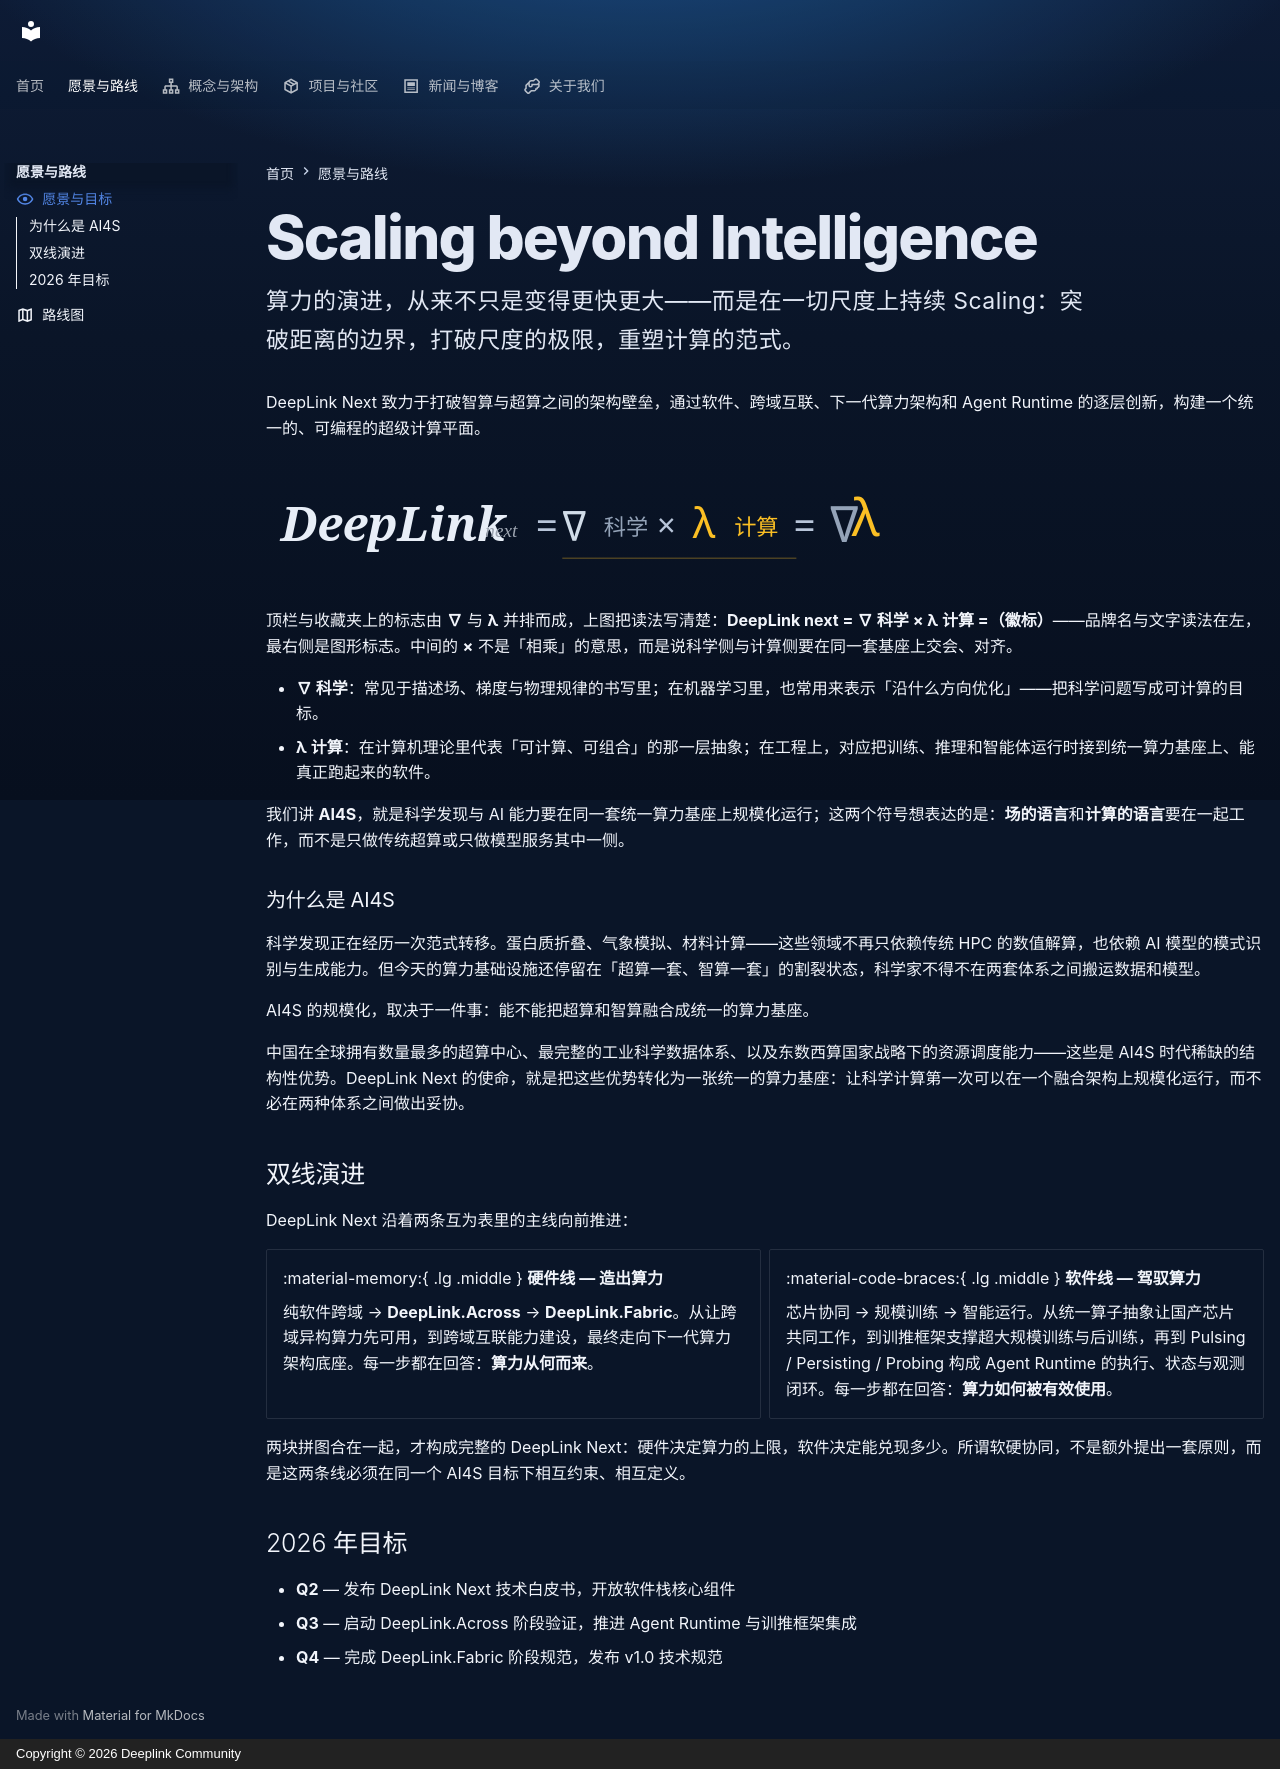

repository: DeepLink-org/next · page: overview/vision/index.html · generator: mkdocs · copyright: Copyright © 2026 Deeplink Community

---
icon: material/eye-outline
---

# Scaling beyond Intelligence

<p class="vision-tagline" markdown>
算力的演进，从来不只是变得更快更大——而是在一切尺度上持续 Scaling：突破距离的边界，打破尺度的极限，重塑计算的范式。
</p>

DeepLink Next 致力于打破智算与超算之间的架构壁垒，通过软件、跨域互联、下一代算力架构和 Agent Runtime 的逐层创新，构建一个统一的、可编程的超级计算平面。

![Deeplink Next 徽标与读法](../assets/deeplink-next-vision-lockup.svg){ width="640" }

顶栏与收藏夹上的标志由 **∇** 与 **λ** 并排而成，上图把读法写清楚：**DeepLink next = ∇ 科学 × λ 计算 =（徽标）**——品牌名与文字读法在左，最右侧是图形标志。中间的 **×** 不是「相乘」的意思，而是说科学侧与计算侧要在同一套基座上交会、对齐。

- **∇ 科学**：常见于描述场、梯度与物理规律的书写里；在机器学习里，也常用来表示「沿什么方向优化」——把科学问题写成可计算的目标。
- **λ 计算**：在计算机理论里代表「可计算、可组合」的那一层抽象；在工程上，对应把训练、推理和智能体运行时接到统一算力基座上、能真正跑起来的软件。

我们讲 **AI4S**，就是科学发现与 AI 能力要在同一套统一算力基座上规模化运行；这两个符号想表达的是：**场的语言**和**计算的语言**要在一起工作，而不是只做传统超算或只做模型服务其中一侧。

### 为什么是 AI4S

科学发现正在经历一次范式转移。蛋白质折叠、气象模拟、材料计算——这些领域不再只依赖传统 HPC 的数值解算，也依赖 AI 模型的模式识别与生成能力。但今天的算力基础设施还停留在「超算一套、智算一套」的割裂状态，科学家不得不在两套体系之间搬运数据和模型。

AI4S 的规模化，取决于一件事：能不能把超算和智算融合成统一的算力基座。

中国在全球拥有数量最多的超算中心、最完整的工业科学数据体系、以及东数西算国家战略下的资源调度能力——这些是 AI4S 时代稀缺的结构性优势。DeepLink Next 的使命，就是把这些优势转化为一张统一的算力基座：让科学计算第一次可以在一个融合架构上规模化运行，而不必在两种体系之间做出妥协。

## 双线演进

DeepLink Next 沿着两条互为表里的主线向前推进：

<div class="grid cards" markdown>

- :material-memory:{ .lg .middle } __硬件线 — 造出算力__

    纯软件跨域 → **DeepLink.Across** → **DeepLink.Fabric**。从让跨域异构算力先可用，到跨域互联能力建设，最终走向下一代算力架构底座。每一步都在回答：**算力从何而来**。

- :material-code-braces:{ .lg .middle } __软件线 — 驾驭算力__

    芯片协同 → 规模训练 → 智能运行。从统一算子抽象让国产芯片共同工作，到训推框架支撑超大规模训练与后训练，再到 Pulsing / Persisting / Probing 构成 Agent Runtime 的执行、状态与观测闭环。每一步都在回答：**算力如何被有效使用**。

</div>

两块拼图合在一起，才构成完整的 DeepLink Next：硬件决定算力的上限，软件决定能兑现多少。所谓软硬协同，不是额外提出一套原则，而是这两条线必须在同一个 AI4S 目标下相互约束、相互定义。

## 2026 年目标

- **Q2** — 发布 DeepLink Next 技术白皮书，开放软件栈核心组件
- **Q3** — 启动 DeepLink.Across 阶段验证，推进 Agent Runtime 与训推框架集成
- **Q4** — 完成 DeepLink.Fabric 阶段规范，发布 v1.0 技术规范
